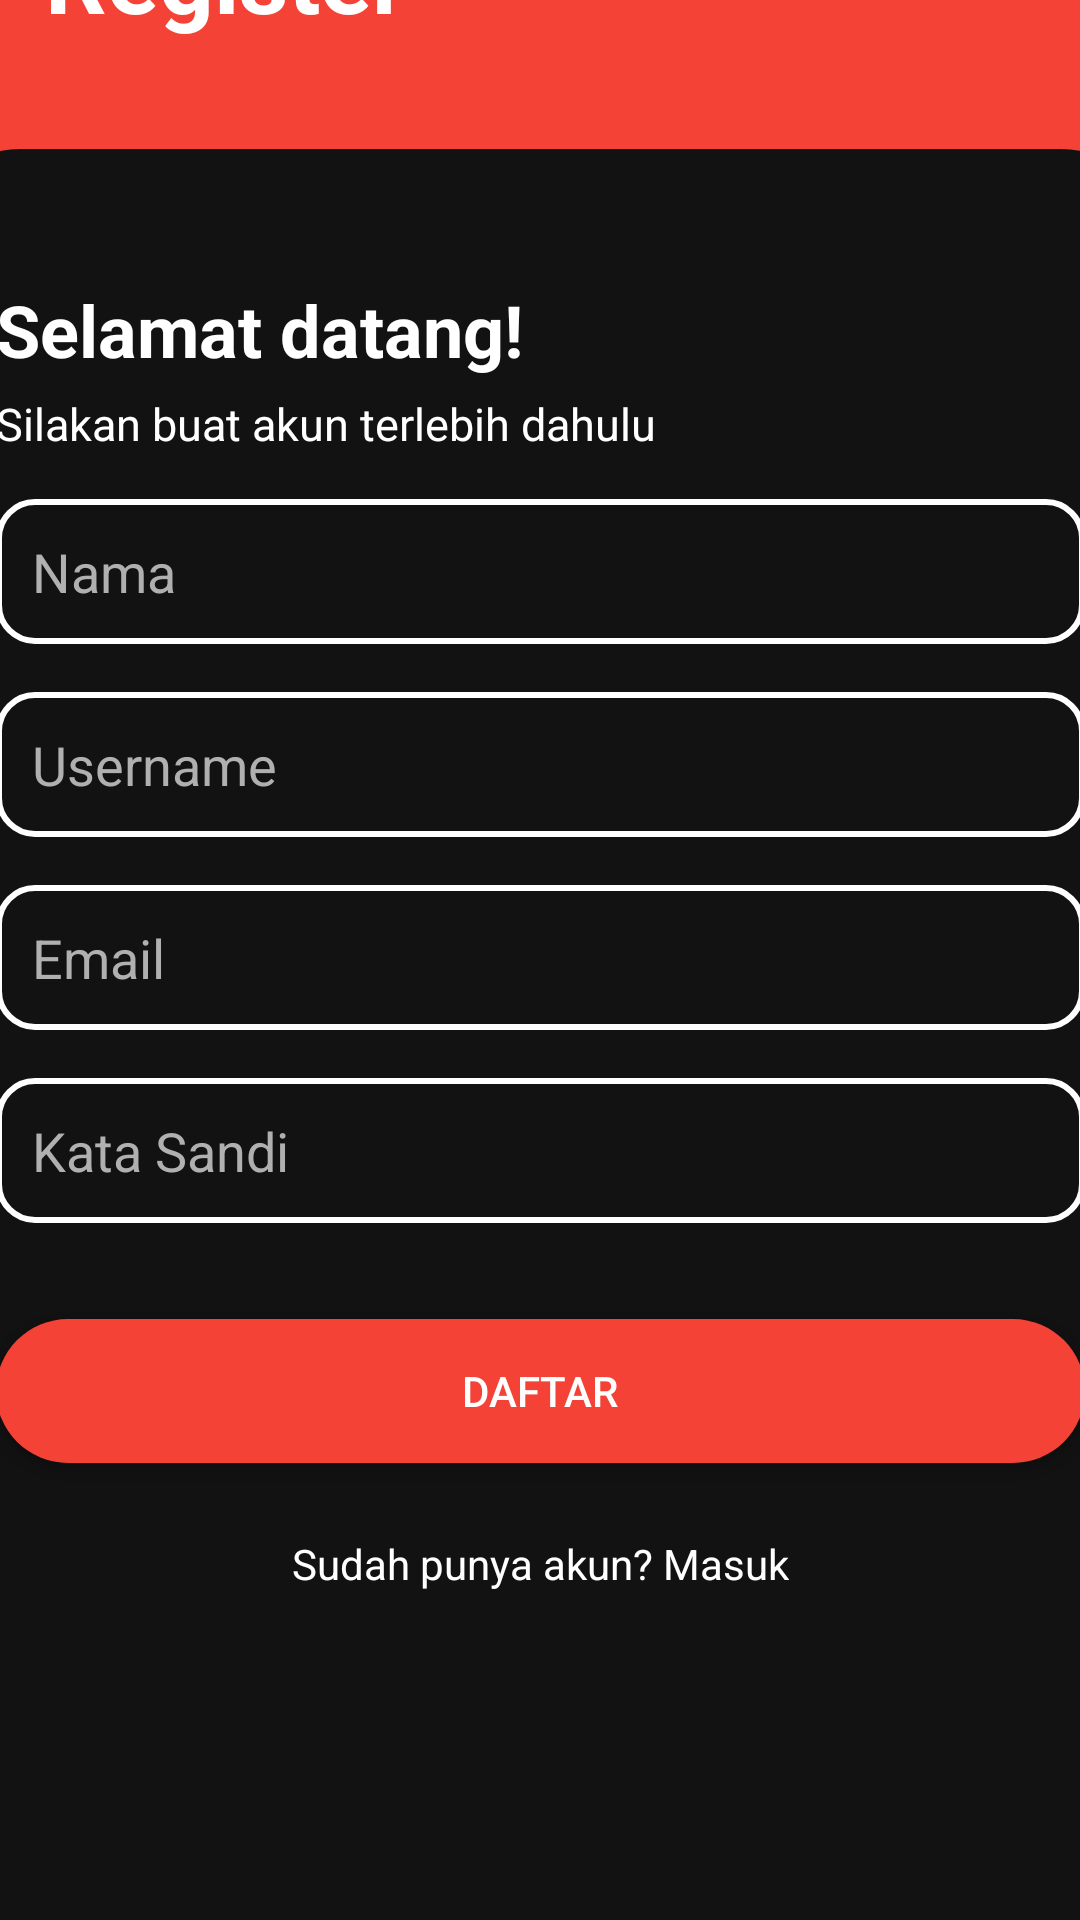

This screen was rendered from an Android layout file. Write that file and the resources it references.
<!-- AndroidManifest.xml: application theme Theme.FitBite -->
<!-- res/layout/activity_register.xml -->
<?xml version="1.0" encoding="utf-8"?>
<LinearLayout xmlns:android="http://schemas.android.com/apk/res/android"
    android:orientation="vertical"
    android:layout_width="match_parent"
    android:layout_height="match_parent"
    android:background="@color/colorPrimary"
    android:gravity="center">

    
    <TextView
        android:id="@+id/textRegisterTitle"
        android:layout_width="wrap_content"
        android:layout_height="wrap_content"
        android:text="Register"
        android:textSize="32sp"
        android:textStyle="bold"
        android:background="@null"
        android:textColor="@color/colorTextPrimary"
        android:layout_marginTop="180dp"
        android:layout_marginBottom="16dp"
        android:layout_gravity="start"
        android:layout_marginStart="15dp"/>

    
    <LinearLayout
        android:layout_width="411dp"
        android:layout_height="800dp"
        android:layout_marginTop="20dp"
        android:background="@drawable/card"
        android:orientation="vertical"
        android:padding="24dp">

        <TextView
            android:layout_width="match_parent"
            android:layout_height="wrap_content"
            android:text="Selamat datang!"
            android:layout_marginTop="20dp"
            android:textStyle="bold"
            android:textSize="24sp"/>

        <TextView
            android:layout_width="match_parent"
            android:layout_height="wrap_content"
            android:layout_marginTop="5dp"
            android:text="Silakan buat akun terlebih dahulu"
            android:textSize="15sp"/>

        
        <EditText
            android:id="@+id/editTextName"
            android:layout_width="match_parent"
            android:layout_height="wrap_content"
            android:background="@drawable/border"
            android:hint="Nama"
            android:importantForAccessibility="yes"
            android:inputType="textPersonName"
            android:padding="12dp"
            android:layout_marginTop="15dp"
            android:textColor="@color/colorTextPrimary"
            android:textColorHint="@color/colorTextSecondary" />

        
        <EditText
            android:id="@+id/editTextUsername"
            android:layout_width="match_parent"
            android:layout_height="wrap_content"
            android:layout_marginTop="16dp"
            android:background="@drawable/border"
            android:hint="Username"
            android:importantForAccessibility="yes"
            android:inputType="textPersonName"
            android:padding="12dp"
            android:textColor="@color/colorTextPrimary"
            android:textColorHint="@color/colorTextSecondary" />

        
        <EditText
            android:id="@+id/editTextEmail"
            android:layout_width="match_parent"
            android:layout_height="wrap_content"
            android:layout_marginTop="16dp"
            android:background="@drawable/border"
            android:hint="Email"
            android:importantForAccessibility="yes"
            android:inputType="textEmailAddress"
            android:padding="12dp"
            android:textColor="@color/colorTextPrimary"
            android:textColorHint="@color/colorTextSecondary" />

        
        <EditText
            android:id="@+id/editTextPassword"
            android:layout_width="match_parent"
            android:layout_height="wrap_content"
            android:layout_marginTop="16dp"
            android:background="@drawable/border"
            android:hint="Kata Sandi"
            android:importantForAccessibility="yes"
            android:inputType="textPassword"
            android:padding="12dp"
            android:textColor="@color/colorTextPrimary"
            android:textColorHint="@color/colorTextSecondary" />

        
        <Button
            android:id="@+id/buttonRegister"
            android:layout_width="match_parent"
            android:layout_height="wrap_content"
            android:layout_marginTop="32dp"
            android:background="@drawable/button_background"
            android:contentDescription="Register button"
            android:importantForAccessibility="yes"
            android:text="Daftar"
            android:textColor="@color/colorTextPrimary" />

        
        <TextView
            android:id="@+id/textLogin"
            android:layout_width="wrap_content"
            android:layout_height="wrap_content"
            android:layout_marginTop="24dp"
            android:clickable="true"
            android:contentDescription="Login link"
            android:layout_gravity="center"
            android:importantForAccessibility="yes"
            android:minHeight="48dp"
            android:text="Sudah punya akun? Masuk"
            android:textColor="@color/colorTextPrimary"
            android:textSize="14sp" />

    </LinearLayout>

</LinearLayout>
<!-- resources referenced by this layout -->
<resources>
  <color name="colorPrimary">#F44336</color>
  <color name="colorTextPrimary">#FFFFFF</color>
  <color name="colorTextSecondary">#B0B0B0</color>
  <!-- drawable border (drawable) -->
  <?xml version="1.0" encoding="utf-8"?>
  <shape xmlns:android="http://schemas.android.com/apk/res/android">
      <solid android:color="@color/colorBackground"/> 
      <corners android:radius="12dp" /> 
      <stroke android:color="@android:color/white" android:width="2dp" /> 
  </shape>
  <!-- drawable button_background (drawable) -->
  <shape xmlns:android="http://schemas.android.com/apk/res/android">
      <solid android:color="@color/colorPrimary"/> 
      <corners android:radius="24dp"/> 
  </shape>
  <!-- drawable card (drawable) -->
  <?xml version="1.0" encoding="utf-8"?>
  <shape xmlns:android="http://schemas.android.com/apk/res/android">
      <solid android:color="@color/colorBackground"/> 
      <corners android:radius="32dp" /> 
  </shape>
  <style name="Theme.FitBite" parent="Theme.MaterialComponents.DayNight.NoActionBar">
          
          <item name="colorPrimary">@color/colorPrimary</item>
          <item name="colorPrimaryVariant">@color/colorPrimaryVariant</item>
          <item name="colorAccent">@color/colorAccent</item>
  
          
          <item name="android:textColorPrimary">@color/colorTextPrimary</item>
          <item name="android:textColorSecondary">@color/colorTextSecondary</item>
          <item name="android:textColor">@color/colorTextPrimary</item>
  
          
          <item name="android:windowBackground">@color/colorBackground</item>
          <item name="android:colorPrimary">@color/colorPrimary</item>
          <item name="android:navigationBarColor">@color/colorPrimary</item>
      </style>
  <color name="colorBackground">#121212</color>
  <color name="colorPrimaryVariant">#D32F2F</color>
  <color name="colorAccent">#F44336</color>
</resources>
